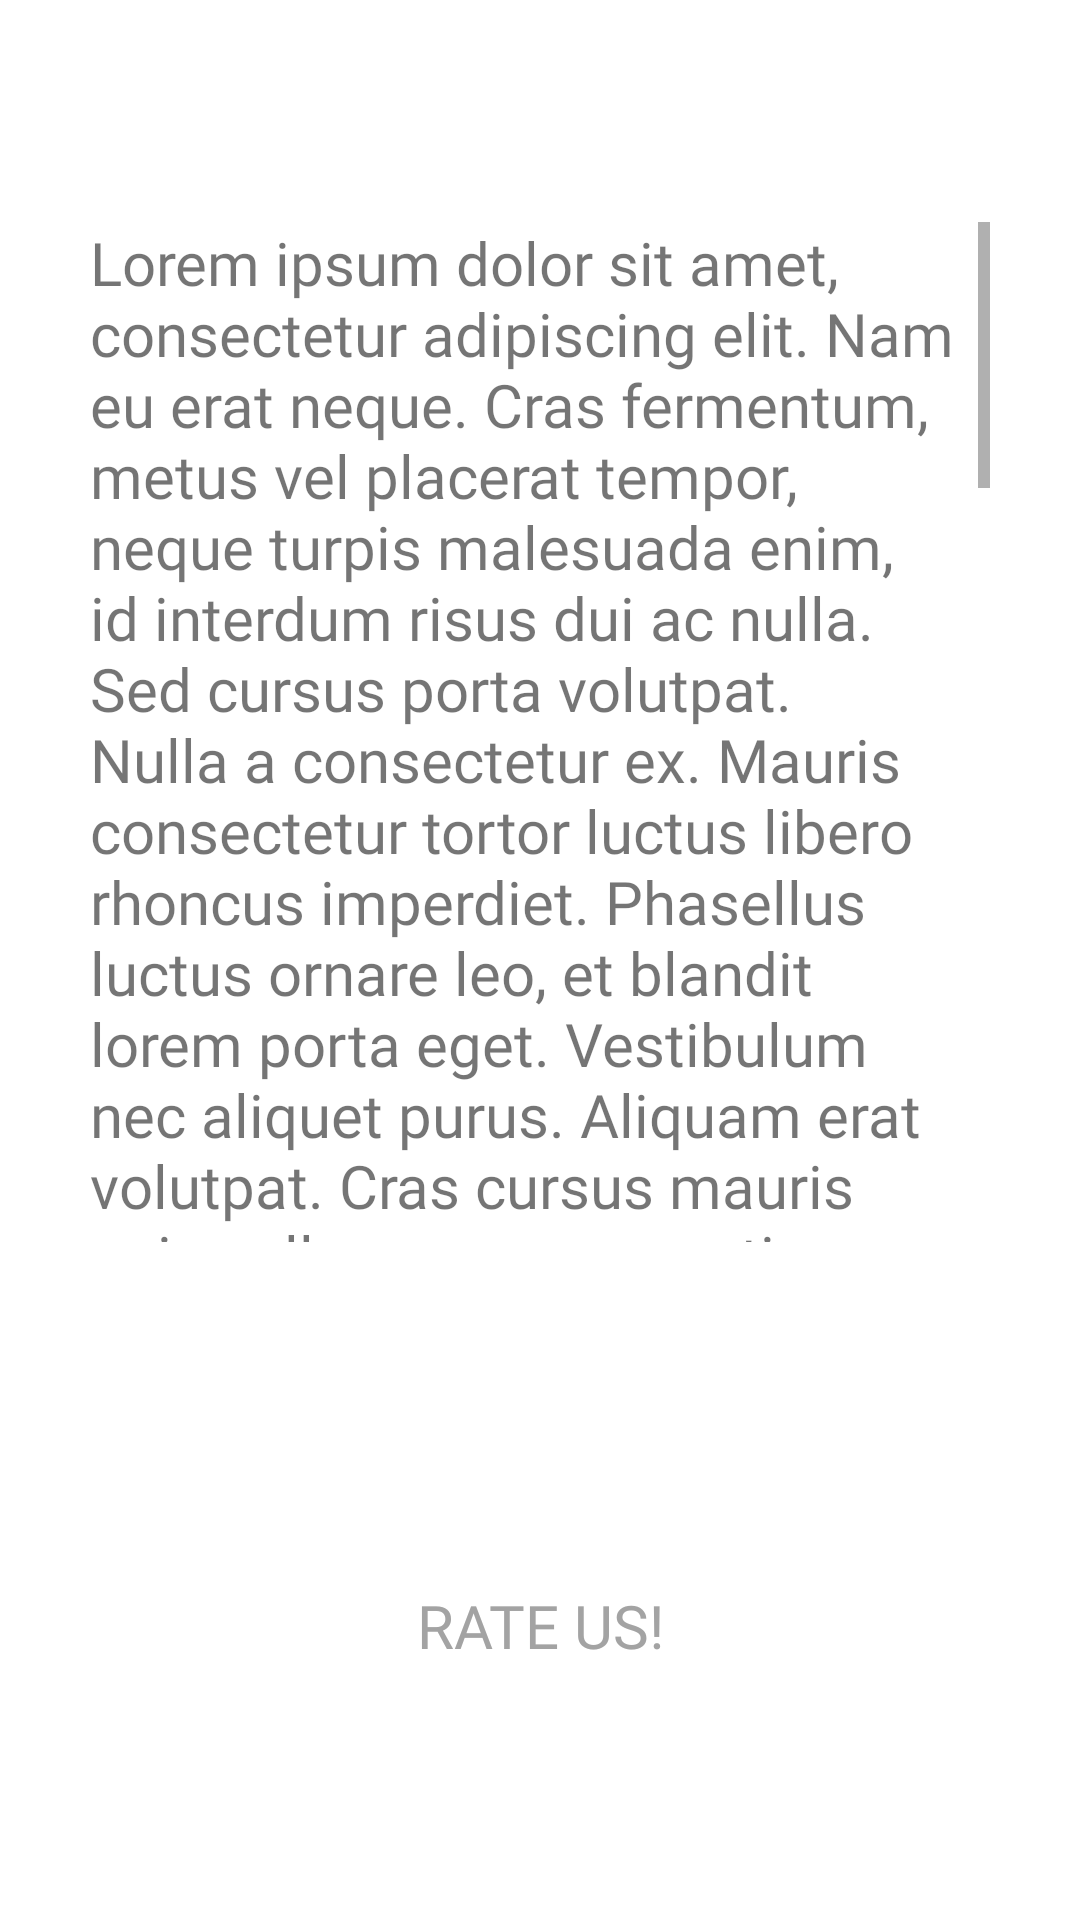

The Android layout XML behind this screen, and the referenced resources:
<!-- AndroidManifest.xml: application theme Theme.MyApplication -->
<!-- res/layout/fragment_about.xml -->
<?xml version="1.0" encoding="utf-8"?>
<androidx.constraintlayout.widget.ConstraintLayout xmlns:android="http://schemas.android.com/apk/res/android"
    xmlns:app="http://schemas.android.com/apk/res-auto"
    xmlns:tools="http://schemas.android.com/tools"
    android:layout_width="match_parent"
    android:layout_height="match_parent"
    tools:context=".fragments.AboutFragment">

    <TextView
        android:id="@+id/dummyText"
        android:layout_width="wrap_content"
        android:layout_height="400dp"
        android:breakStrategy="high_quality"
        android:fontFamily="@font/alata"
        android:padding="30dp"
        android:scrollbars="vertical"
        android:text="@string/dummy_text"
        android:textSize="20sp"
        app:layout_constraintBottom_toTopOf="@+id/rateBtn"
        app:layout_constraintEnd_toEndOf="parent"
        app:layout_constraintStart_toStartOf="parent"
        app:layout_constraintTop_toTopOf="parent" />

    <Button
        android:id="@+id/rateBtn"
        android:layout_width="match_parent"
        android:layout_height="wrap_content"
        android:layout_margin="30dp"
        android:background="@drawable/transparent_bg_bordered_button"
        android:fontFamily="@font/alata"
        android:text="Rate Us!"
        android:textColor="@color/grey_tint_5"
        android:textSize="20sp"
        app:layout_constraintBottom_toBottomOf="parent"
        app:layout_constraintEnd_toEndOf="parent"
        app:layout_constraintStart_toStartOf="parent"
        app:layout_constraintTop_toBottomOf="@+id/dummyText" />

</androidx.constraintlayout.widget.ConstraintLayout>
<!-- resources referenced by this layout -->
<resources>
  <color name="grey_tint_5">#a3a3a3</color>
  <string name="dummy_text">Lorem ipsum dolor sit amet, consectetur adipiscing elit. Nam eu erat neque. Cras fermentum, metus vel placerat tempor, neque turpis malesuada enim, id interdum risus dui ac nulla. Sed cursus porta volutpat. Nulla a consectetur ex. Mauris consectetur tortor luctus libero rhoncus imperdiet. Phasellus luctus ornare leo, et blandit lorem porta eget. Vestibulum nec aliquet purus. Aliquam erat volutpat. Cras cursus mauris quis nulla ornare venenatis. Quisque laoreet metus ut interdum volutpat. Vivamus sed congue leo. Praesent consequat diam dolor, in viverra libero interdum convallis. Nullam vel lectus mi. Cras tempus porta ligula, et consectetur velit varius finibus. Sed lobortis suscipit erat. Duis suscipit bibendum mi non laoreet. Aenean ut mi quis ex accumsan auctor. Proin a eleifend magna. Maecenas varius aliquet dui ut condimentum. Donec vitae augue quis augue iaculis finibus vel at augue. Donec finibus ante vitae tincidunt vehicula. Lorem ipsum dolor sit amet, consectetur adipiscing elit. Duis rutrum ex libero, a ultricies erat hendrerit vitae. Vestibulum laoreet, turpis vel lobortis tristique, mi mauris maximus neque, eget euismod dui felis ut felis. Nullam euismod aliquam quam in semper. Vivamus vitae elit viverra metus ullamcorper pellentesque. Curabitur imperdiet ac tellus sed volutpat. Nam id molestie urna. Cras eu bibendum sem, et pellentesque nisi. Etiam accumsan vitae diam at suscipit. Duis ut ultricies lectus. Vivamus ut euismod ipsum, eu convallis lectus. Aenean tristique odio ligula. Ut ultricies quam nec elit posuere vestibulum. Donec ac lectus et tortor vulputate fermentum sit amet vitae ligula. Morbi fermentum dolor eget facilisis sodales.</string>
  <style name="Theme.MyApplication" parent="Theme.MaterialComponents.DayNight">
          
          <item name="colorPrimary">@color/purple_500</item>
          <item name="colorPrimaryVariant">@color/purple_700</item>
          <item name="colorOnPrimary">@color/white</item>
          
          <item name="colorSecondary">@color/teal_200</item>
          <item name="colorSecondaryVariant">@color/teal_700</item>
          <item name="colorOnSecondary">@color/black</item>
          
          <item name="android:statusBarColor">@color/transparent</item>
          
      </style>
  <color name="purple_500">#FF6200EE</color>
  <color name="purple_700">#FF3700B3</color>
  <color name="white">#FFFFFFFF</color>
  <color name="teal_200">#FF03DAC5</color>
  <color name="teal_700">#FF018786</color>
  <color name="black">#FF000000</color>
  <color name="transparent">#00FF0000</color>
</resources>
